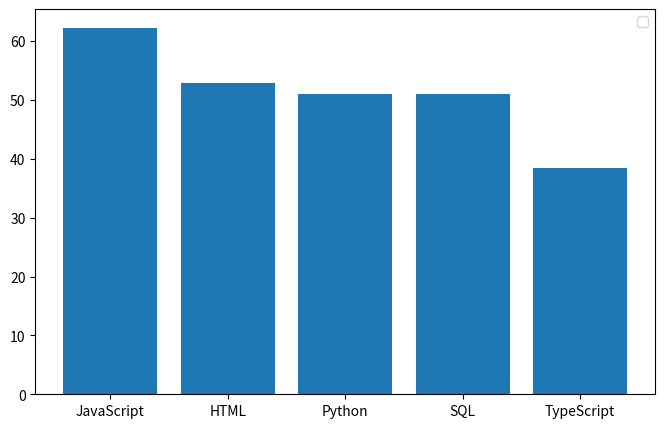

Write Python code to recreate this figure. (Note: this script raises an exception after producing the figure.)
import pandas as pd
import matplotlib.pyplot as plt
dic = {'JavaScript':62.3,'HTML':52.9,'Python':51,'SQL':51,'TypeScript':38.5} 
print(dic)
df = pd.DataFrame(list(dic.items()), columns=['Language', 'Percentage']) #Use dataframe to draw the plot
dfsort = df.sort_values(by='Percentage',ascending=False)
#dfsort.plot.bar(x='Language', y='Percentage')
#plt.show()
#df1 = df[df.Language == 'Python']
#df2 = df[df.Language == 'SQL']
#df3 = df[df['Percentage'] >= 50]
#print(df)
#Test Codes
plt.figure(figsize=(8, 5)) 
x = df.Language
y = df.Percentage
plt.bar(x,y)
plt.legend()
plt.show() #Draw the plot

while True :
    search = input('Input the Language you want to search:')
    if search in dic:
        out = dic[search]
        break
    else :
        print('This language doesn’t exist in the dic. Please input the right language')
print(out)
